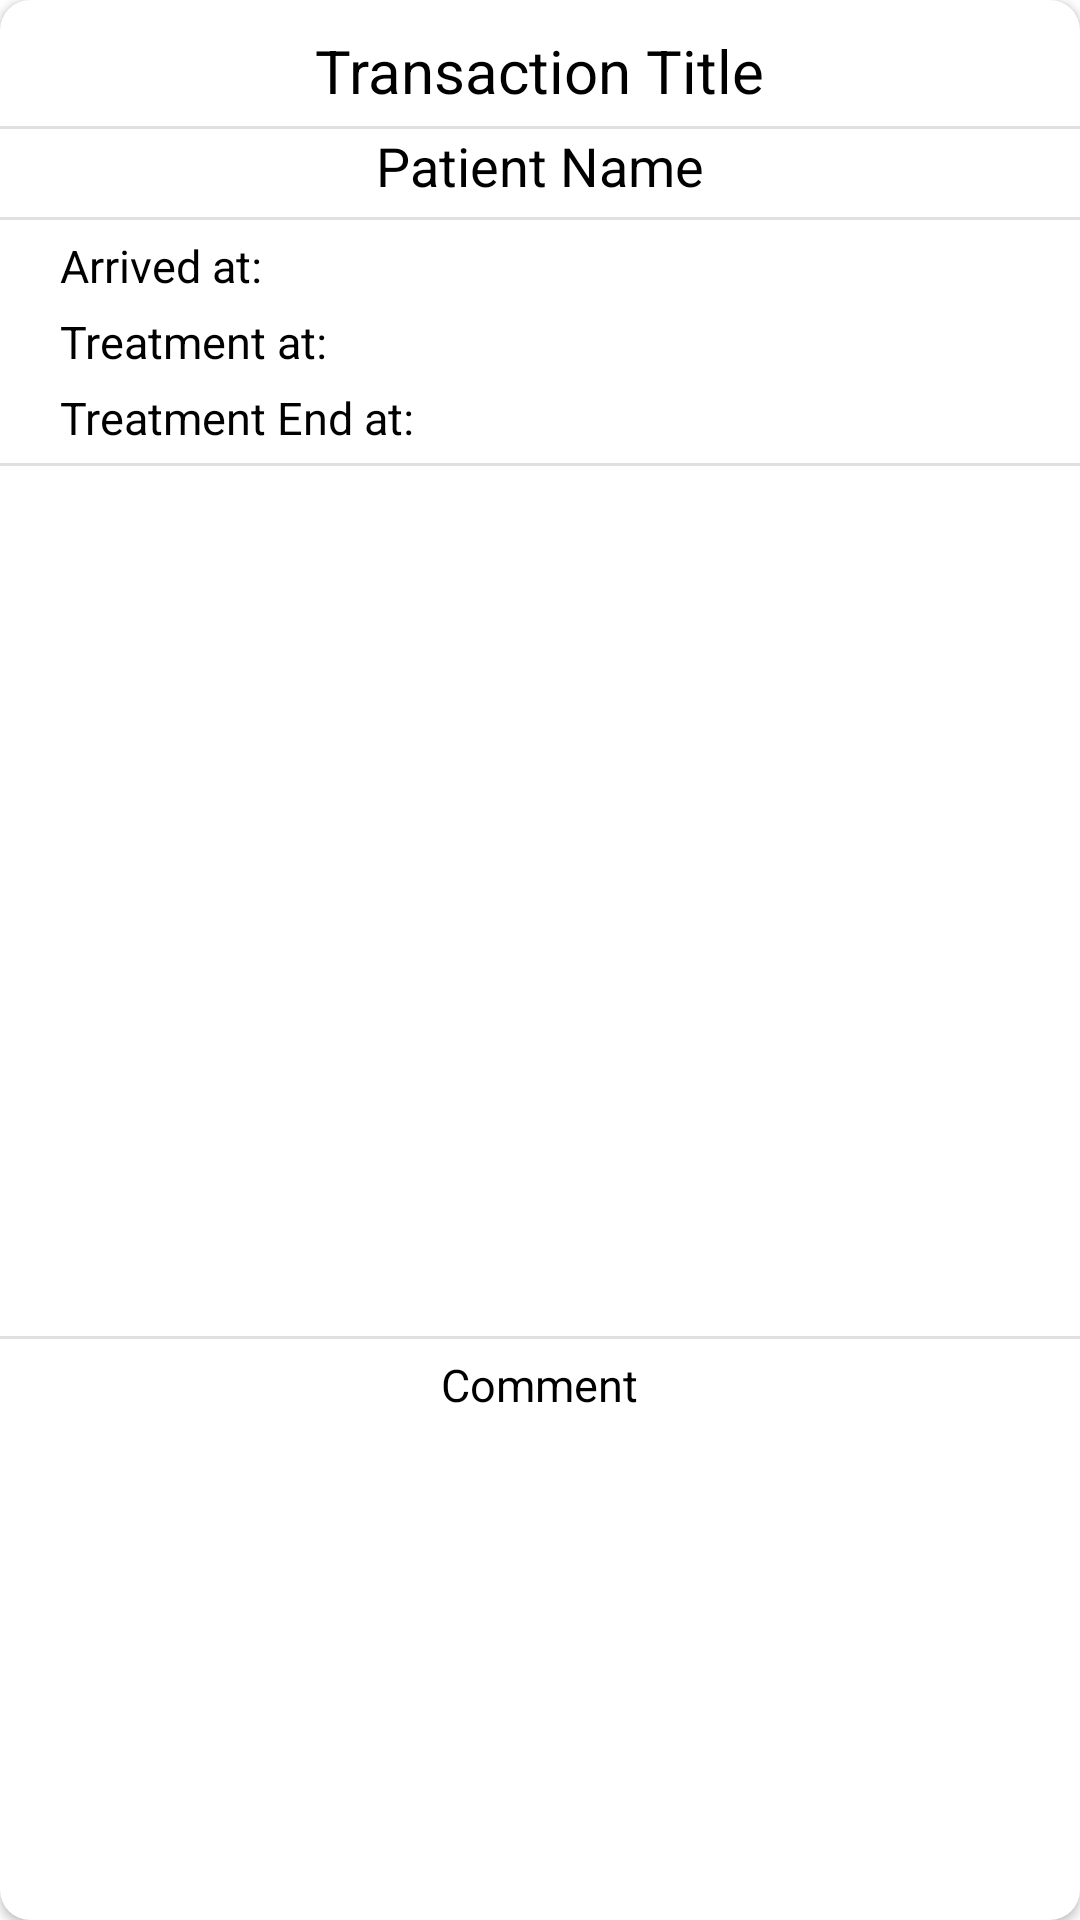

Android layout source for this screen:
<!-- AndroidManifest.xml: application theme AppTheme -->
<!-- res/layout/transaction_item.xml -->
<?xml version="1.0" encoding="utf-8"?>
<androidx.cardview.widget.CardView xmlns:android="http://schemas.android.com/apk/res/android"
    android:layout_width="match_parent"
    android:layout_height="500dp"
    xmlns:app="http://schemas.android.com/apk/res-auto"
    android:layout_margin="10dp"
    app:cardCornerRadius="10dp">
    <LinearLayout
        android:layout_width="match_parent"
        android:layout_height="match_parent"
        android:orientation="vertical">
        <TextView
            android:layout_width="wrap_content"
            android:layout_height="wrap_content"
            android:id="@+id/transactionTitle"
            android:layout_gravity="center_horizontal"
            android:layout_marginBottom="5dp"
            android:layout_marginTop="10dp"
            android:text="Transaction Title"
            android:textColor="#000000"
            android:textSize="20sp"
            />

        <View
            android:id="@+id/divider"
            android:layout_width="match_parent"
            android:layout_height="1dp"
            android:background="?android:attr/listDivider"
            android:visibility="visible"
            android:outlineSpotShadowColor="#000000"/>

        <TextView
            android:layout_width="wrap_content"
            android:layout_height="wrap_content"
            android:id="@+id/patientName"
            android:layout_gravity="center_horizontal"
            android:layout_marginBottom="5dp"
            android:text="Patient Name"
            android:textColor="#000000"
            android:textSize="18sp" />

        <View
            android:id="@+id/divider2"
            android:layout_width="match_parent"
            android:layout_height="1dp"
            android:background="?android:attr/listDivider"
            android:visibility="visible"
            android:outlineSpotShadowColor="#000000"/>

        <TextView
            android:layout_width="wrap_content"
            android:layout_height="wrap_content"
            android:id="@+id/patientArrival"
            android:layout_gravity="start"
            android:layout_marginTop="5dp"
            android:layout_marginBottom="5dp"
            android:layout_marginStart="20dp"
            android:text="Arrived at:"
            android:textColor="#000000"
            android:textSize="15sp" />

        <TextView
            android:layout_width="wrap_content"
            android:layout_height="wrap_content"
            android:id="@+id/patientStart"
            android:layout_gravity="start"
            android:layout_marginBottom="5dp"
            android:layout_marginStart="20dp"
            android:text="Treatment at:"
            android:textColor="#000000"
            android:textSize="15sp" />

        <TextView
            android:layout_width="wrap_content"
            android:layout_height="wrap_content"
            android:id="@+id/patientEnd"
            android:layout_gravity="start"
            android:layout_marginBottom="5dp"
            android:layout_marginStart="20dp"
            android:text="Treatment End at:"
            android:textColor="#000000"
            android:textSize="15sp" />

        <View
            android:id="@+id/divider3"
            android:layout_width="match_parent"
            android:layout_height="1dp"
            android:background="?android:attr/listDivider"
            android:visibility="visible"
            android:outlineSpotShadowColor="#000000"/>


        <ImageView
            android:layout_width="match_parent"
            android:layout_height="280dp"
            android:id="@+id/transactionView"
            android:layout_marginTop="5dp"
            android:layout_marginBottom="5dp"
            />
        <View
            android:id="@+id/divider4"
            android:layout_width="match_parent"
            android:layout_height="1dp"
            android:background="?android:attr/listDivider"
            android:visibility="visible"
            android:outlineSpotShadowColor="#000000"/>

        <TextView
            android:layout_width="wrap_content"
            android:layout_height="wrap_content"
            android:id="@+id/patientComment"
            android:layout_gravity="center_horizontal"
            android:layout_marginTop="5dp"
            android:layout_marginBottom="5dp"
            android:text="Comment"
            android:textColor="#000000"
            android:textSize="15sp" />
    </LinearLayout>
</androidx.cardview.widget.CardView>
<!-- resources referenced by this layout -->
<resources>
  <style name="AppTheme" parent="Theme.MaterialComponents.Light.NoActionBar">
          
          <item name="colorPrimary">@color/colorPrimary</item>
          <item name="colorPrimaryDark">@color/colorPrimaryDark</item>
          <item name="colorAccent">@color/colorAccent</item>
      </style>
  <color name="colorPrimary">#008507</color>
  <color name="colorPrimaryDark">#00574B</color>
  <color name="colorAccent">#D81B60</color>
</resources>
